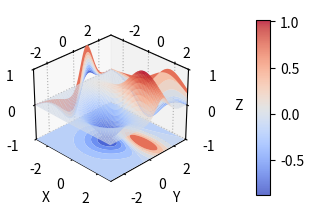

The matplotlib source for this figure:
# 导入 matplotlib 和 numpy 包
import matplotlib.pyplot as plt
import numpy as np

# 修改默认参数
plt.rcParams["grid.linestyle"] = ":"

X, Y = np.mgrid[-3:3:0.05, -3:3:0.05]
Z1 = np.exp(-(X**2 + Y**2) / 2) / (2 * np.pi)
Z2 = np.exp(-(((X - 1) / 1.5) ** 2 + ((Y - 1) / 0.5) ** 2) / 2) / (
    2 * np.pi * 0.5 * 1.5
)
Z = 6 * (Z2 - Z1)

levels = [-1, -0.7, -0.5, -0.3, -0.1, 0, 0.1, 0.3, 0.5, 0.7, 1.5]

# 创建图像和三维坐标系
fig = plt.figure(figsize=(3.2, 3), dpi=150, constrained_layout=True)
ax = fig.add_subplot(projection="3d")

# 绘制三维曲面
surf = ax.plot_surface(
    X,
    Y,
    Z,
    cmap="coolwarm",
    edgecolor="none",
    lw=0.05,
    rstride=2,
    cstride=2,
    alpha=0.8,
    antialiased=True,
)
# 添加颜色条
fig.colorbar(surf, shrink=0.6, aspect=12, pad=0.25)

# 绘制等高面投影
ax.contourf(
    X, Y, Z, levels=levels, cmap="coolwarm", zdir="x", offset=-3, antialiased=True
)
ax.contourf(
    X, Y, Z, levels=levels, cmap="coolwarm", zdir="y", offset=3, antialiased=True
)
ax.contourf(
    X, Y, Z, levels=levels, cmap="coolwarm", zdir="z", offset=-1, antialiased=True
)

# 开启双侧坐标轴
ax.xaxis.set_ticks_position("both")
ax.yaxis.set_ticks_position("both")
ax.zaxis.set_ticks_position("both")

# 设置坐标轴范围
ax.set_xlim(-3, 3)
ax.set_ylim(-3, 3)
ax.set_zlim(-1, 1)

# 设置刻度线的标签
ax.set_xticks([-2, 0, 2])
ax.set_yticks([-2, 0, 2])
ax.set_zticks([-1, 0, 1])

# 设置坐标轴标签
ax.set_xlabel("X")
ax.set_ylabel("Y")
ax.set_zlabel("Z")

# 调整视角，例如设置仰角为30度，方位角为-45度
ax.view_init(elev=30, azim=-45)

# 缩放坐标系以避免裁剪
ax.set_box_aspect(aspect=None, zoom=0.85)

# 保存图片
# plt.savefig('./等高线投影图.png', dpi=300)

# 显示图像
plt.show()